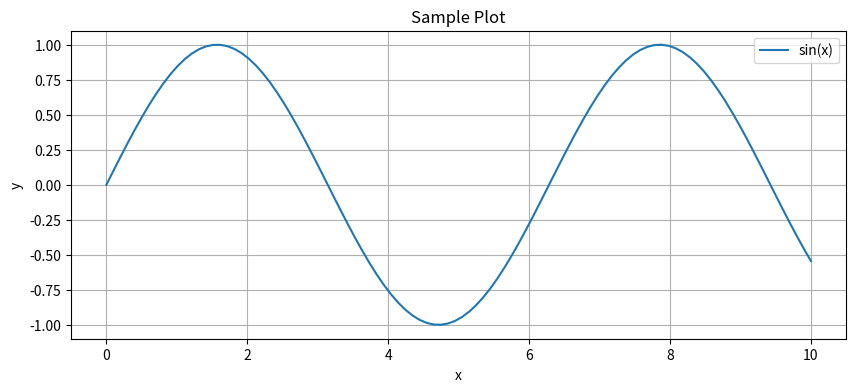

This chart was generated by the following Python code:
import sys
import numpy as np
import pandas as pd
import matplotlib.pyplot as plt

print(f"Python: {sys.version}")
print(f"NumPy: {np.__version__}")
print(f"Pandas: {pd.__version__}")

# Example: Simple visualization
x = np.linspace(0, 10, 100)
y = np.sin(x)

plt.figure(figsize=(10, 4))
plt.plot(x, y, label='sin(x)')
plt.xlabel('x')
plt.ylabel('y')
plt.title('Sample Plot')
plt.legend()
plt.grid(True)
plt.show()

# Your notebooks are saved in ./notebooks/ on your host machine
# Data files can be placed in ./data/ directory
!ls -la /home/jovyan/work
!ls -la /home/jovyan/data
